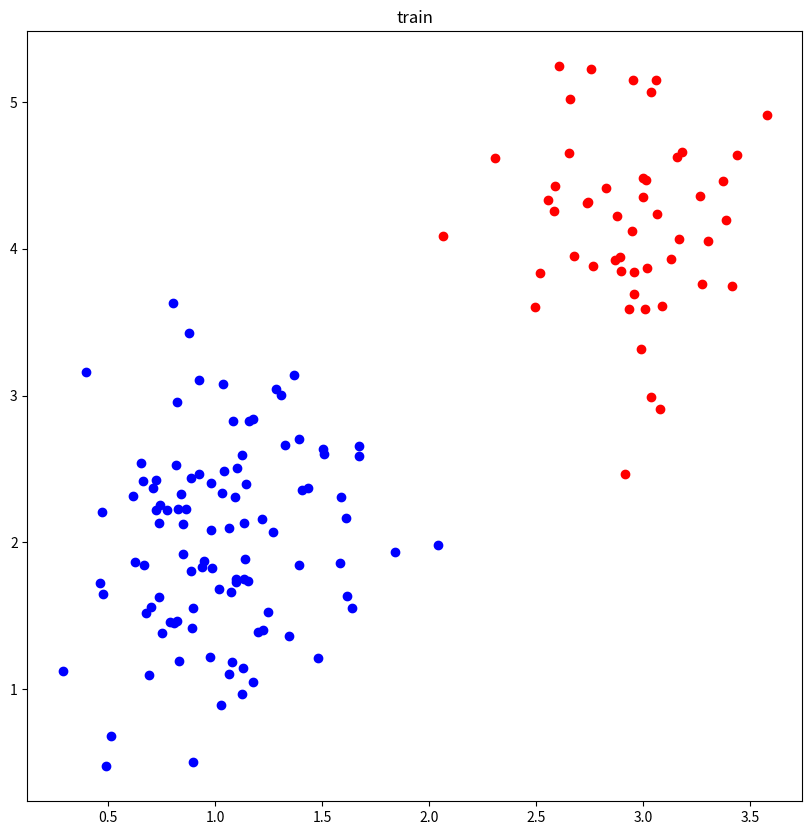
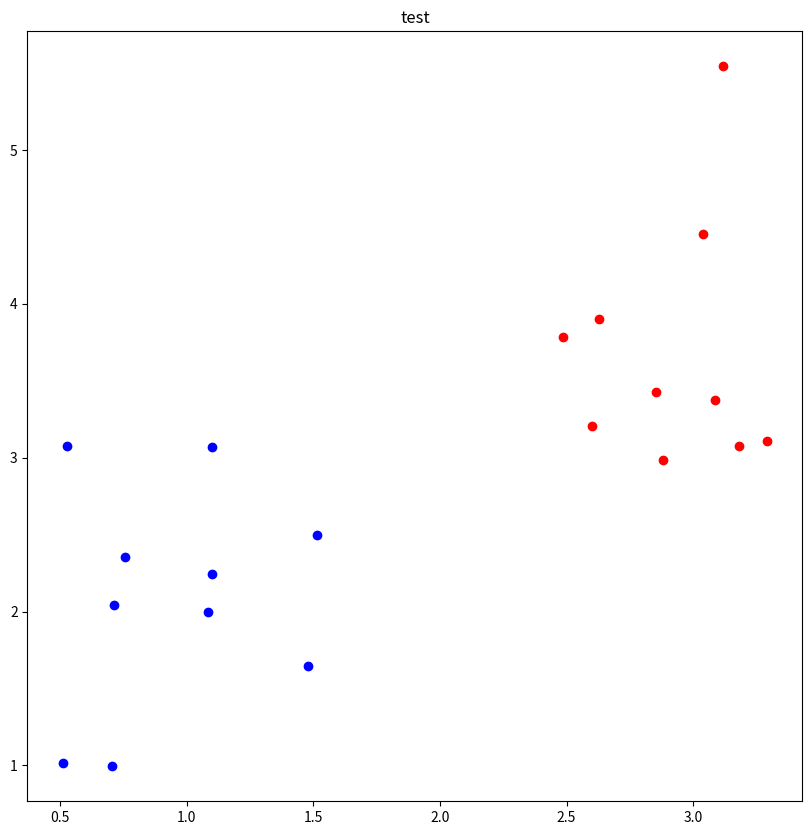

Generate these figures, in order, with matplotlib:
import numpy as np
from scipy.stats import multivariate_normal
import matplotlib.pyplot as plt
import os

def plt_fig(datas_p, labels_p, datas_n, labels_n, data_name):
    fig, ax = plt.subplots() 
    ax.set_title(data_name)
    fig.set_size_inches((10, 10))
    x, y = zip(* datas_p)
    ax.scatter(x=list(x), y=list(y), color="b")
    x, y = zip(* datas_n)
    ax.scatter(x=list(x), y=list(y), color="r")
    plt.show()

def gen_dis(num, mean, cov, tag):
    datas = list(np.random.multivariate_normal(mean=mean, cov=cov, size=num))
    labels = [tag for _ in range(num)]
    datas = np.array(datas).astype(np.float32)
    labels = np.array(labels).astype(np.float32)[:, np.newaxis]
    return datas, labels

def gen_data(num_p, mean_p, cov_p, tag_p, num_n, mean_n, cov_n, tag_n, data_name):
    datas_p, labels_p = gen_dis(num=num_p, mean=mean_p, cov=cov_p, tag=tag_p)
    datas_n, labels_n = gen_dis(num=num_n, mean=mean_n, cov=cov_n, tag=tag_n)
    plt_fig(datas_p, labels_p, datas_n, labels_n, data_name)
    datas = np.concatenate((datas_p, datas_n), axis=0)
    labels = np.concatenate((labels_p, labels_n), axis=0)
    idx = list(range(len(datas)))
    # modify a sequence by shuffling its contents
    np.random.shuffle(idx)
    datas = datas[idx]
    labels = labels[idx]
    return datas, labels

class GDA:
    def __init__(self, datas, labels):
        self.mu_1, self.mu_2, self.s, self.phi = self.get_para(datas, labels)

    def get_para(self, datas, labels):
        # datas: (num, 2)
        # labels: (num, 1)
        phi = np.sum(labels) / len(labels)

        mu_1 = np.matmul(np.transpose(labels), datas) / np.sum(labels)
        mu_2 = np.matmul(np.transpose(1 - labels), datas) / (len(labels) - np.sum(labels))
        index = np.repeat(a=labels, repeats=2, axis=-1)
        tmp_datas_1 = datas - mu_1
        # preserve required data
        tmp_datas_1 = np.multiply(index, tmp_datas_1)
        s1 = np.matmul(np.transpose(tmp_datas_1), tmp_datas_1) / np.sum(labels)

        datas_mu_2 = datas - mu_2
        datas_mu_2 = np.multiply(1 - index, datas_mu_2)
        s2 = np.matmul(np.transpose(datas_mu_2), datas_mu_2) /(len(labels) - np.sum(labels))
        s = (np.sum(labels) * s1 + (len(labels) - np.sum(labels)) * s2) / len(labels)
        mu_1 = np.squeeze(mu_1)
        mu_2 = np.squeeze(mu_2)
        return mu_1, mu_2, s, phi


    def pred(self, x):
        p1 = multivariate_normal.pdf(x, mean=self.mu_1, cov=self.s) * self.phi
        p2 = multivariate_normal.pdf(x, mean=self.mu_2, cov=self.s) * (1 - self.phi)
        if p1 > p2:
            return 1
        else:
            return 0

if __name__ == "__main__":
    ###############model solving##################
    mean_p = [1, 2]
    cov_p = [[0.1, 0.01], [0.01, 0.4]]
    num_p = 100
    tag_p = 1
    mean_n = [3, 4]
    cov_n = [[0.1, 0.01], [0.01, 0.4]]
    num_n = 50
    tag_n = 0
    datas, labels = gen_data(num_p=num_p, mean_p=mean_p, cov_p=cov_p, tag_p=tag_p,
                             num_n=num_n, mean_n=mean_n, cov_n=cov_n, tag_n=tag_n, data_name="train")

    gda = GDA(datas, labels)
    ###############model prediction##################
    num_p = 10
    num_n = 10
    datas, labels = gen_data(num_p=num_p, mean_p=mean_p, cov_p=cov_p, tag_p=tag_p,
                             num_n=num_n, mean_n=mean_n, cov_n=cov_n, tag_n=tag_n, data_name="test")
    right = 0
    all_num = len(labels)
    for i_data, i_label in zip(datas, labels):
        pred = gda.pred(i_data)
        if pred == i_label:
            right += 1
    print("accuracy: ", right / all_num)
